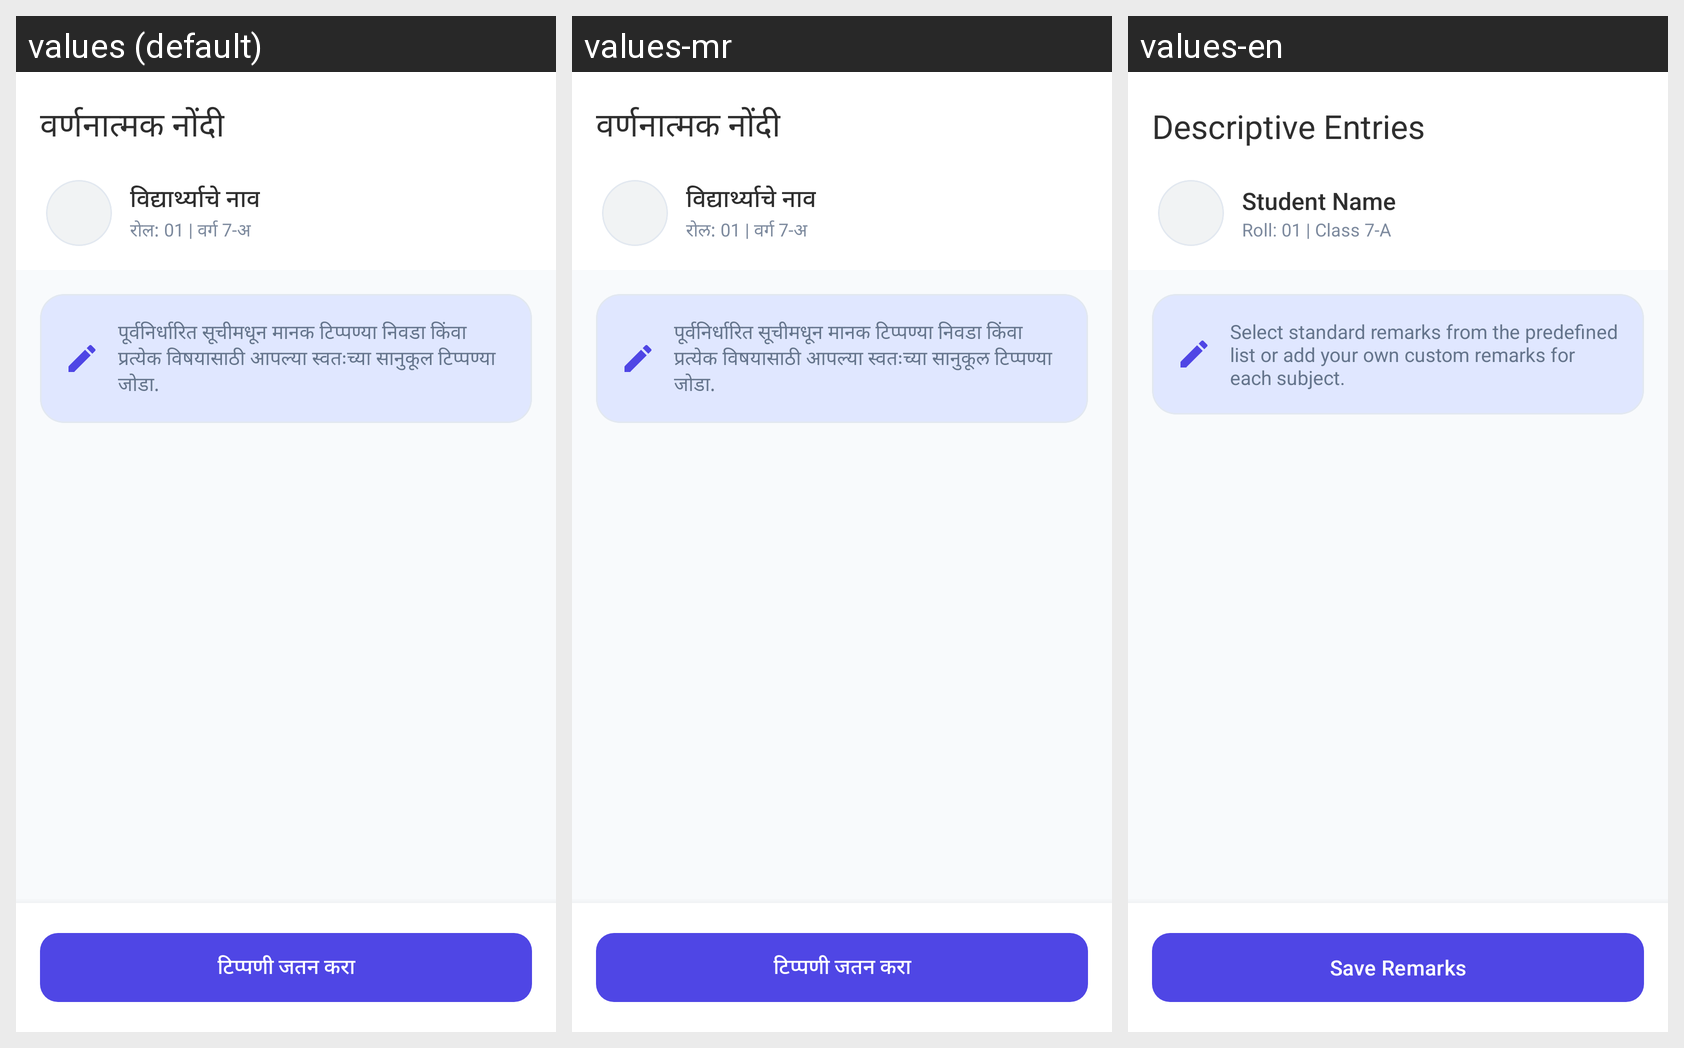

For this localized Android screen grid, give each drawn string resource with its value in every locale shown.
Android screen res/layout/activity_enter_descriptive.xml rendered under 3 locales, left to right: values (default), values-mr, values-en. Device: Nexus 5 (rendered at 1080×1920; each locale shown at half size, 540×960, under a caption strip naming it); theme Theme.EduReport.
Strings drawn on this screen, with the default value and each locale's value (text and hints the layout hard-codes, and strings that could not be matched under every locale, appear in the picture but are not listed):

txt_descriptive_entries
  values: वर्णनात्मक नोंदी
  values-mr: वर्णनात्मक नोंदी
  values-en: Descriptive Entries

txt_student_name
  values: विद्यार्थ्याचे नाव
  values-mr: विद्यार्थ्याचे नाव
  values-en: Student Name

txt_roll_01_class_7_a
  values: रोल: 01 | वर्ग 7-अ
  values-mr: रोल: 01 | वर्ग 7-अ
  values-en: Roll: 01 | Class 7-A

txt_select_standard_remarks_from_t
  values: पूर्वनिर्धारित सूचीमधून मानक टिप्पण्या निवडा किंवा प्रत्येक विषयासाठी आपल्या स्वतःच्या सानुकूल टिप्पण्या जोडा.
  values-mr: पूर्वनिर्धारित सूचीमधून मानक टिप्पण्या निवडा किंवा प्रत्येक विषयासाठी आपल्या स्वतःच्या सानुकूल टिप्पण्या जोडा.
  values-en: Select standard remarks from the predefined list or add your own custom remarks for each subject.

txt_save_remarks
  values: टिप्पणी जतन करा
  values-mr: टिप्पणी जतन करा
  values-en: Save Remarks
